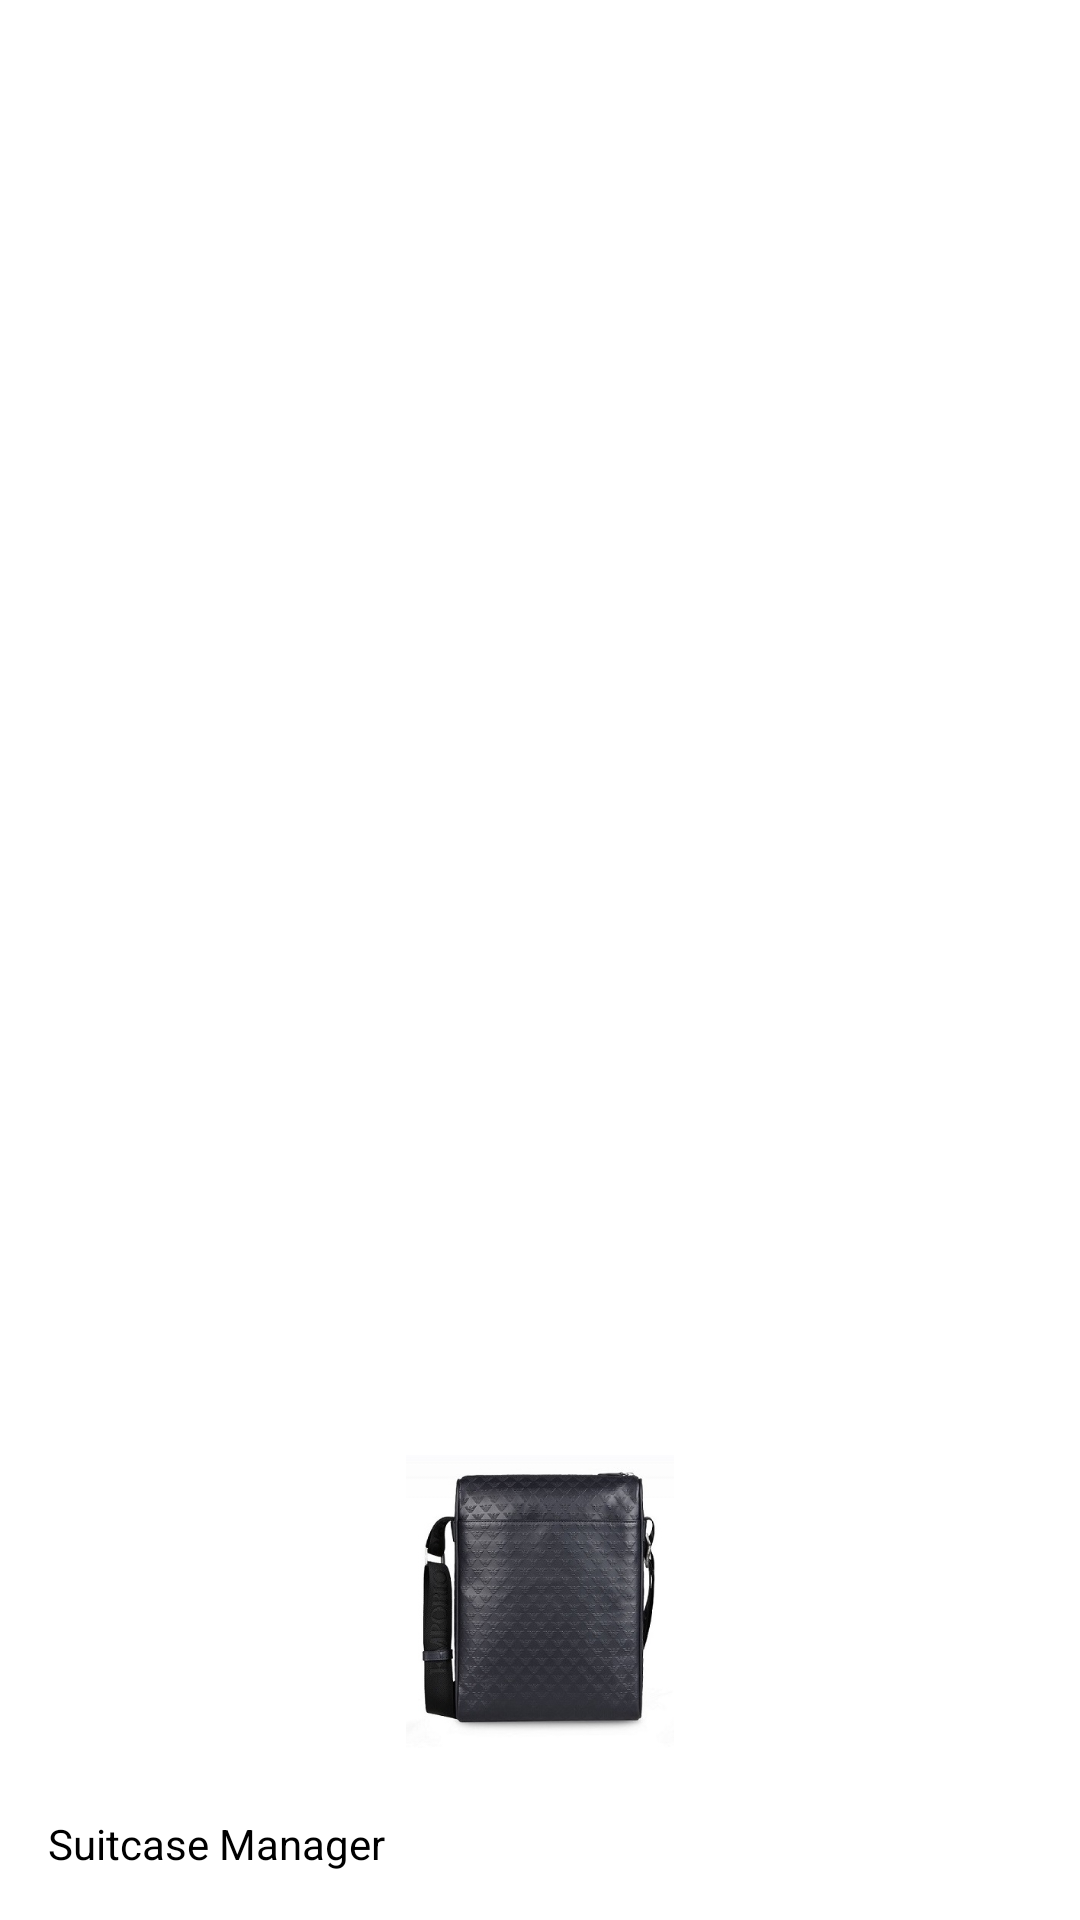

Android layout source for this screen:
<!-- AndroidManifest.xml: application theme AppTheme -->
<!-- res/layout/nav_header.xml -->
<?xml version="1.0" encoding="utf-8"?>

<LinearLayout xmlns:android="http://schemas.android.com/apk/res/android"
    android:layout_width="match_parent"
    android:layout_height="192dp"
    android:background="@android:color/white"
    android:padding="16dp"
    android:theme="@style/AppTheme.NoActionBar"
    android:orientation="vertical"
    android:gravity="center|bottom">

    <ImageView
        android:layout_width="120dp"
        android:layout_height="120dp"
        android:src="@drawable/suitcase_manager_header"
        android:layout_gravity="top|center"/>

    <TextView
        android:layout_width="match_parent"
        android:layout_height="wrap_content"
        android:text="Suitcase Manager"
        android:textColor="@android:color/black"
        android:id="@+id/header"
       />

</LinearLayout>
<!-- resources referenced by this layout -->
<resources>
  <!-- drawable suitcase_manager_header: jpg bitmap (drawable-mdpi, 49785 bytes) -->
  <style name="AppTheme.NoActionBar">
          <item name="windowActionBar">false</item>
          <item name="windowNoTitle">true</item>
      </style>
  <style name="AppTheme" parent="Theme.AppCompat.Light.DarkActionBar">
          
          <item name="colorPrimary">@color/colorPrimary</item>
          <item name="colorPrimaryDark">@color/colorPrimaryDark</item>
          <item name="colorAccent">@color/colorAccent</item>
      </style>
  <color name="colorPrimary">#3F51B5</color>
  <color name="colorPrimaryDark">#303F9F</color>
  <color name="colorAccent">#5C6BC0</color>
</resources>
